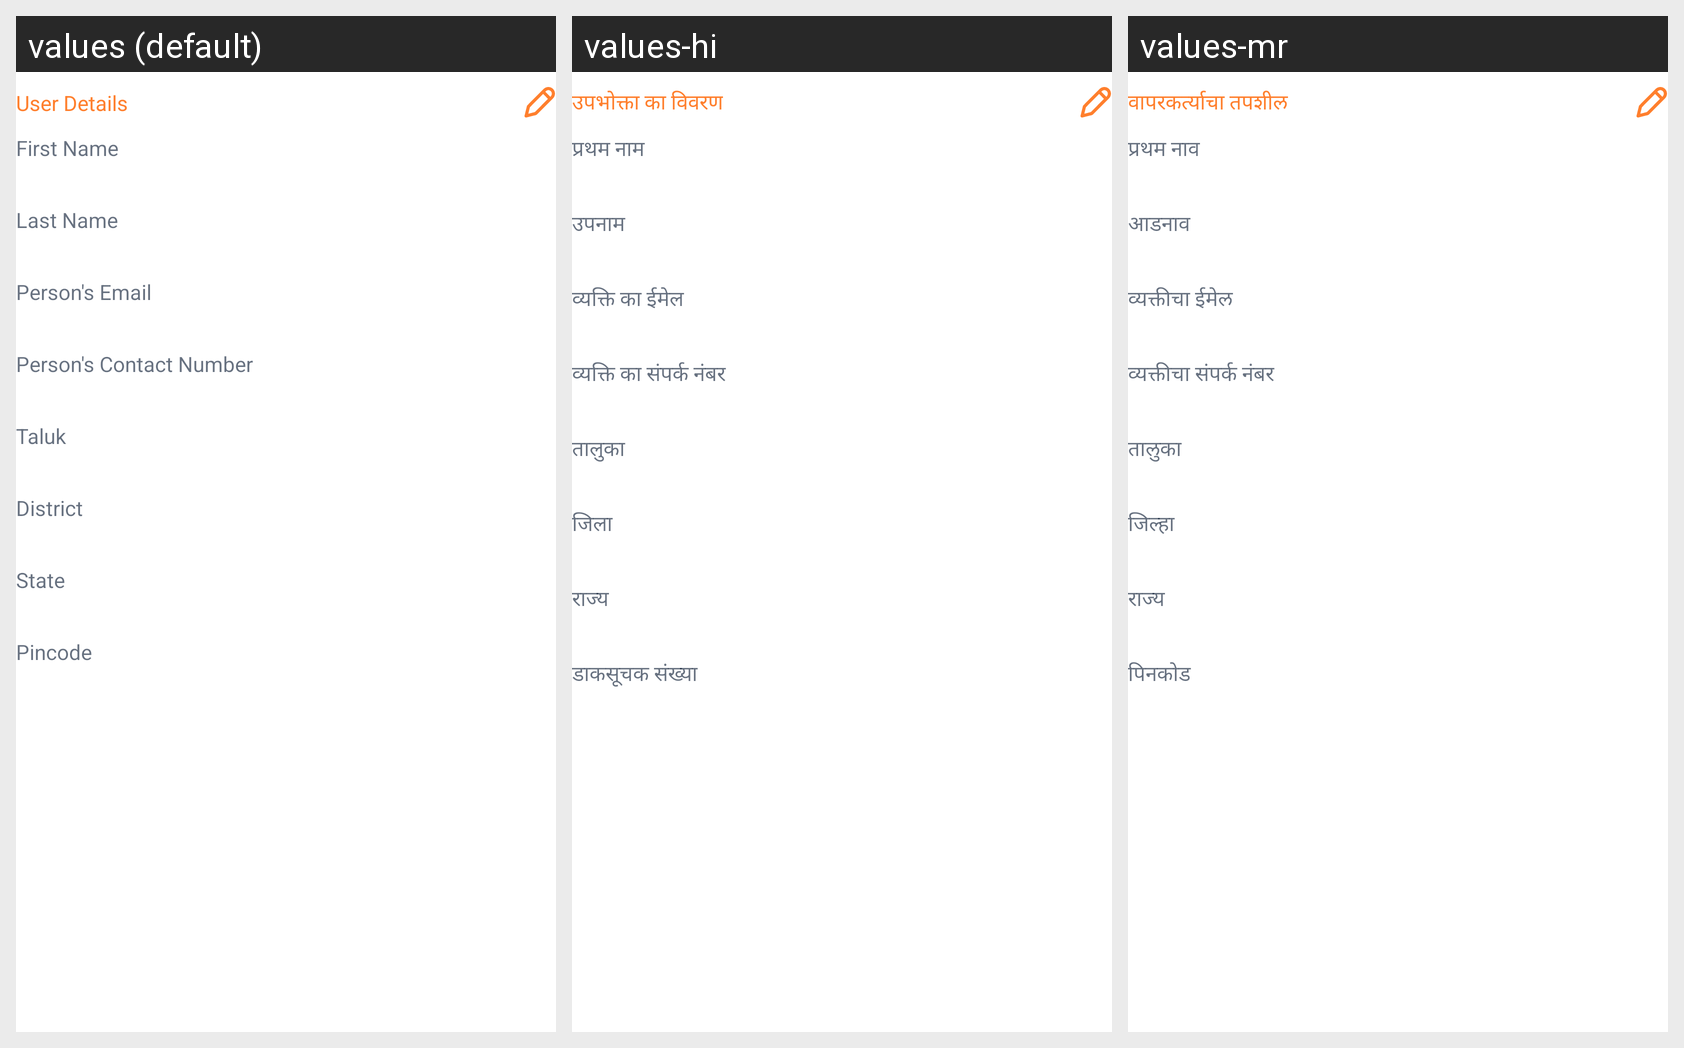

Translations of the strings shown on this Android screen, per locale in the grid:
Android screen res/layout/layout_dsm_personal_details.xml rendered under 3 locales, left to right: values (default), values-hi, values-mr. Device: Nexus 5 (rendered at 1080×1920; each locale shown at half size, 540×960, under a caption strip naming it); theme Theme.EVidyalokaPartner.
Other locales in the repository, not shown: values-kn, values-ta, values-te.
Strings drawn on this screen, with the default value and each locale's value (text and hints the layout hard-codes, and strings that could not be matched under every locale, appear in the picture but are not listed):

label_user_details
  values: User Details
  values-hi: उपभोक्ता का विवरण
  values-mr: वापरकर्त्याचा तपशील

fname
  values: First Name
  values-hi: प्रथम नाम
  values-mr: प्रथम नाव

lname
  values: Last Name
  values-hi: उपनाम
  values-mr: आडनाव

personal_email_id
  values: Person's Email
  values-hi: व्यक्ति का ईमेल
  values-mr: व्यक्तीचा ईमेल

personal_contact_no
  values: Person's Contact Number
  values-hi: व्यक्ति का संपर्क नंबर
  values-mr: व्यक्तीचा संपर्क नंबर

taluk
  values: Taluk
  values-hi: तालुका
  values-mr: तालुका

district
  values: District
  values-hi: जिला
  values-mr: जिल्हा

state
  values: State
  values-hi: राज्य
  values-mr: राज्य

pincode
  values: Pincode
  values-hi: डाकसूचक संख्या
  values-mr: पिनकोड
